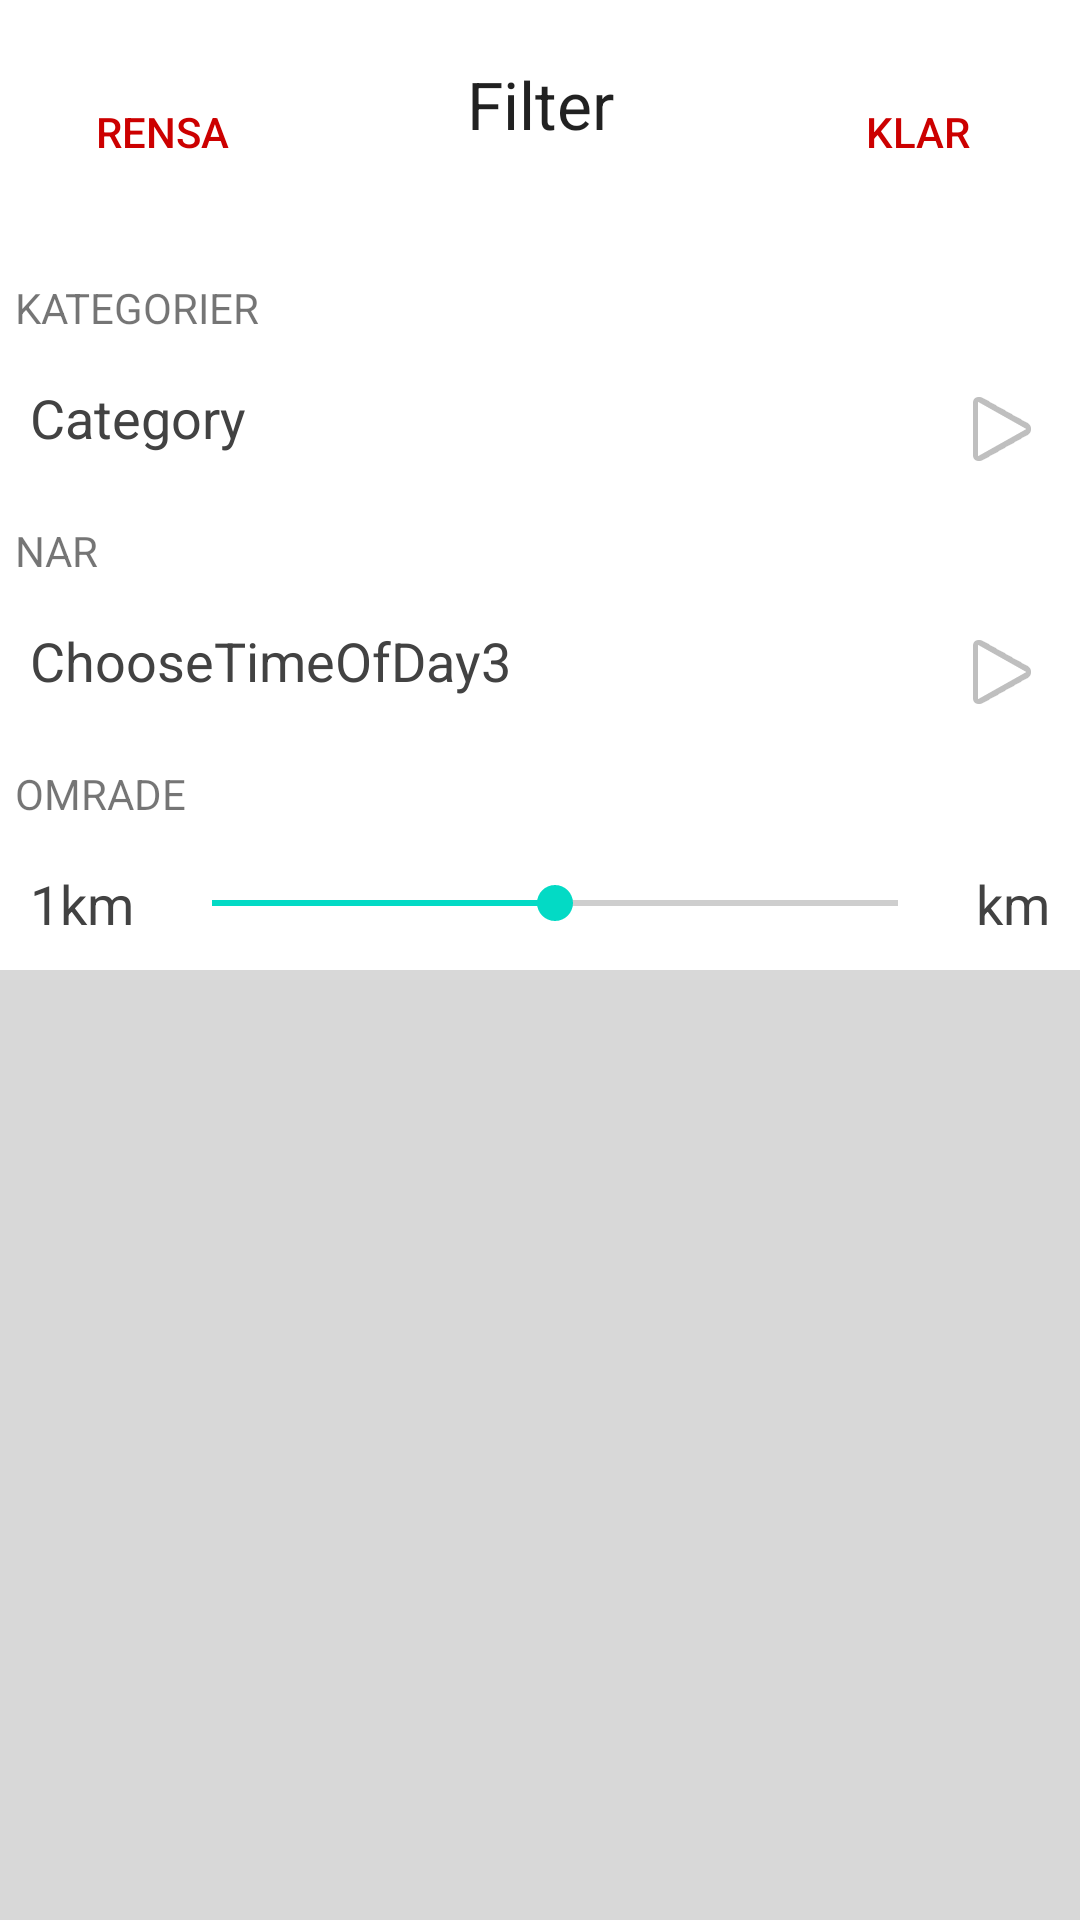

Layout XML and referenced resources for this Android screen:
<!-- AndroidManifest.xml: application theme AppTheme -->
<!-- res/layout/fragment_filter.xml -->
<RelativeLayout xmlns:android="http://schemas.android.com/apk/res/android"
    xmlns:tools="http://schemas.android.com/tools"
    android:layout_width="match_parent"
    android:layout_height="match_parent"
    tools:context=".Fragments.FilterFragment">

    <ScrollView
        xmlns:android="http://schemas.android.com/apk/res/android"
        xmlns:tools="http://schemas.android.com/tools"
        android:layout_width="match_parent"
        android:layout_height="match_parent"
        tools:context=".Fragments.FilterFragment"
        android:id="@+id/scrollView"
        android:background="#D8D8D8">

        <LinearLayout
            android:layout_width="match_parent"
            android:layout_height="wrap_content"
            android:orientation="vertical"
            android:layout_alignParentLeft="false"
            android:layout_alignParentRight="true"
            android:paddingTop="20dp"
            android:id="@+id/llMain"
            android:background="#ffffff">

        <RelativeLayout
            android:layout_width="match_parent"
            android:layout_height="wrap_content"
            android:baselineAligned="true"
            android:layout_marginLeft="10dp"
            android:layout_marginRight="10dp"
            android:layout_marginBottom="10dp">

            <Button
                android:layout_width="wrap_content"
                android:layout_height="wrap_content"
                android:text="Rensa"
                android:id="@+id/btnReset"
                android:textColor="@android:color/holo_red_dark"
                android:layout_alignParentStart="true"
                android:background="#00ffffff" />

            <TextView
                android:layout_width="wrap_content"
                android:layout_height="wrap_content"
                android:textAppearance="?android:attr/textAppearanceLarge"
                android:text="Filter"
                android:id="@+id/textView2"
                android:layout_toEndOf="@id/btnReset"
                android:layout_toStartOf="@id/btnDone"
                android:gravity="center"
                android:layout_alignParentEnd="false" />

            <Button
                android:layout_width="wrap_content"
                android:layout_height="wrap_content"
                android:text="Klar"
                android:id="@+id/btnDone"
                android:textColor="@android:color/holo_red_dark"
                android:layout_alignParentEnd="true"
                android:background="#00ffffff" />

        </RelativeLayout>

            <LinearLayout
                android:orientation="horizontal"
                android:layout_width="match_parent"
                android:layout_height="wrap_content"
                android:background="@drawable/border"
                android:baselineAligned="false"
                android:outlineProvider="background">

                <TextView
                    android:layout_width="wrap_content"
                    android:layout_height="wrap_content"
                    android:textAppearance="?android:attr/textAppearanceSmall"
                    android:text="KATEGORIER"
                    android:id="@+id/textView4"
                    android:layout_marginLeft="5dp"
                    android:layout_marginTop="15dp"
                    android:layout_marginBottom="5dp" />
            </LinearLayout>

            <RelativeLayout
                android:layout_width="match_parent"
                android:layout_height="wrap_content"
                android:baselineAligned="false"
                android:gravity="center_vertical"
                android:paddingLeft="10dp"
                android:paddingTop="10dp"
                android:paddingRight="10dp">

                <TextView
                    android:layout_width="wrap_content"
                    android:layout_height="wrap_content"
                    android:textAppearance="?android:attr/textAppearanceMedium"
                    android:text="Category"
                    android:id="@+id/textView5"
                    android:layout_alignParentStart="true" />

                <ImageButton
                    android:layout_width="wrap_content"
                    android:layout_height="wrap_content"
                    android:id="@+id/imageButton"
                    android:src="@android:drawable/ic_media_play"
                    android:background="#00ffffff"
                    android:layout_alignParentEnd="true" />

            </RelativeLayout>

            <LinearLayout
                android:orientation="horizontal"
                android:layout_width="match_parent"
                android:layout_height="wrap_content"
                android:background="@drawable/border"
                android:baselineAligned="false"
                android:outlineProvider="background" >

                <TextView
                    android:layout_width="wrap_content"
                    android:layout_height="wrap_content"
                    android:textAppearance="?android:attr/textAppearanceSmall"
                    android:text="NAR"
                    android:id="@+id/textView6"
                    android:layout_marginLeft="5dp"
                    android:layout_marginTop="15dp"
                    android:layout_marginBottom="5dp" />
            </LinearLayout>

            <RelativeLayout
                android:layout_width="match_parent"
                android:layout_height="wrap_content"
                android:baselineAligned="false"
                android:gravity="center_vertical"
                android:paddingLeft="10dp"
                android:paddingTop="10dp"
                android:paddingRight="10dp">

                <TextView
                    android:layout_width="wrap_content"
                    android:layout_height="wrap_content"
                    android:textAppearance="?android:attr/textAppearanceMedium"
                    android:text="ChooseTimeOfDay3"
                    android:id="@+id/textView7"
                    android:layout_alignParentStart="true" />

                <ImageButton
                    android:layout_width="wrap_content"
                    android:layout_height="wrap_content"
                    android:id="@+id/imageButton2"
                    android:src="@android:drawable/ic_media_play"
                    android:background="#00ffffff"
                    android:layout_alignParentEnd="true" />
            </RelativeLayout>

            <LinearLayout
                android:orientation="horizontal"
                android:layout_width="match_parent"
                android:layout_height="match_parent"
                android:background="@drawable/border"
                android:baselineAligned="false"
                android:outlineProvider="background">

                <TextView
                    android:layout_width="wrap_content"
                    android:layout_height="wrap_content"
                    android:textAppearance="?android:attr/textAppearanceSmall"
                    android:text="OMRADE"
                    android:id="@+id/textView8"
                    android:layout_marginLeft="5dp"
                    android:layout_marginTop="15dp"
                    android:layout_marginBottom="5dp" />
            </LinearLayout>

            <RelativeLayout
                android:layout_width="match_parent"
                android:layout_height="wrap_content"
                android:paddingLeft="10dp"
                android:paddingTop="10dp"
                android:paddingRight="10dp"
                android:paddingBottom="10dp">

                <TextView
                    android:layout_width="wrap_content"
                    android:layout_height="wrap_content"
                    android:textAppearance="?android:attr/textAppearanceMedium"
                    android:id="@+id/tvMinKm"
                    android:layout_alignParentStart="true"
                    android:layout_marginRight="10dp"
                    android:layout_alignParentEnd="false"
                    android:text="1km" />

                <SeekBar
                    android:layout_width="match_parent"
                    android:layout_height="wrap_content"
                    android:id="@+id/seekBar"
                    android:max="100"
                    android:progress="50"
                    android:layout_alignParentEnd="false"
                    android:layout_alignParentStart="false"
                    android:layout_toEndOf="@id/tvMinKm"
                    android:layout_toStartOf="@id/tvMaxKm"
                    android:layout_centerInParent="true" />

                <TextView
                    android:layout_width="wrap_content"
                    android:layout_height="wrap_content"
                    android:textAppearance="?android:attr/textAppearanceMedium"
                    android:text="km"
                    android:id="@+id/tvMaxKm"
                    android:layout_alignParentEnd="true"
                    android:layout_marginLeft="10dp" />

            </RelativeLayout>

        </LinearLayout>
    </ScrollView>

</RelativeLayout>
<!-- resources referenced by this layout -->
<resources>
  <style name="AppTheme" parent="Theme.AppCompat.Light.DarkActionBar">
          
          <item name="colorPrimary">@android:color/holo_red_dark</item>
          <item name="colorPrimaryDark">@android:color/holo_red_dark</item>
          <item name="colorAccent">@color/colorAccent</item>
          <item name="android:textColorPrimaryInverse">@color/abc_input_method_navigation_guard</item>
          <item name="android:textColorSecondary">@color/background_floating_material_dark</item>
      </style>
  <!-- not gathered from this repository: default colours our renderer supplied (Android Studio template values) -->
  <color name="colorAccent">#FF03DAC5</color>
</resources>
